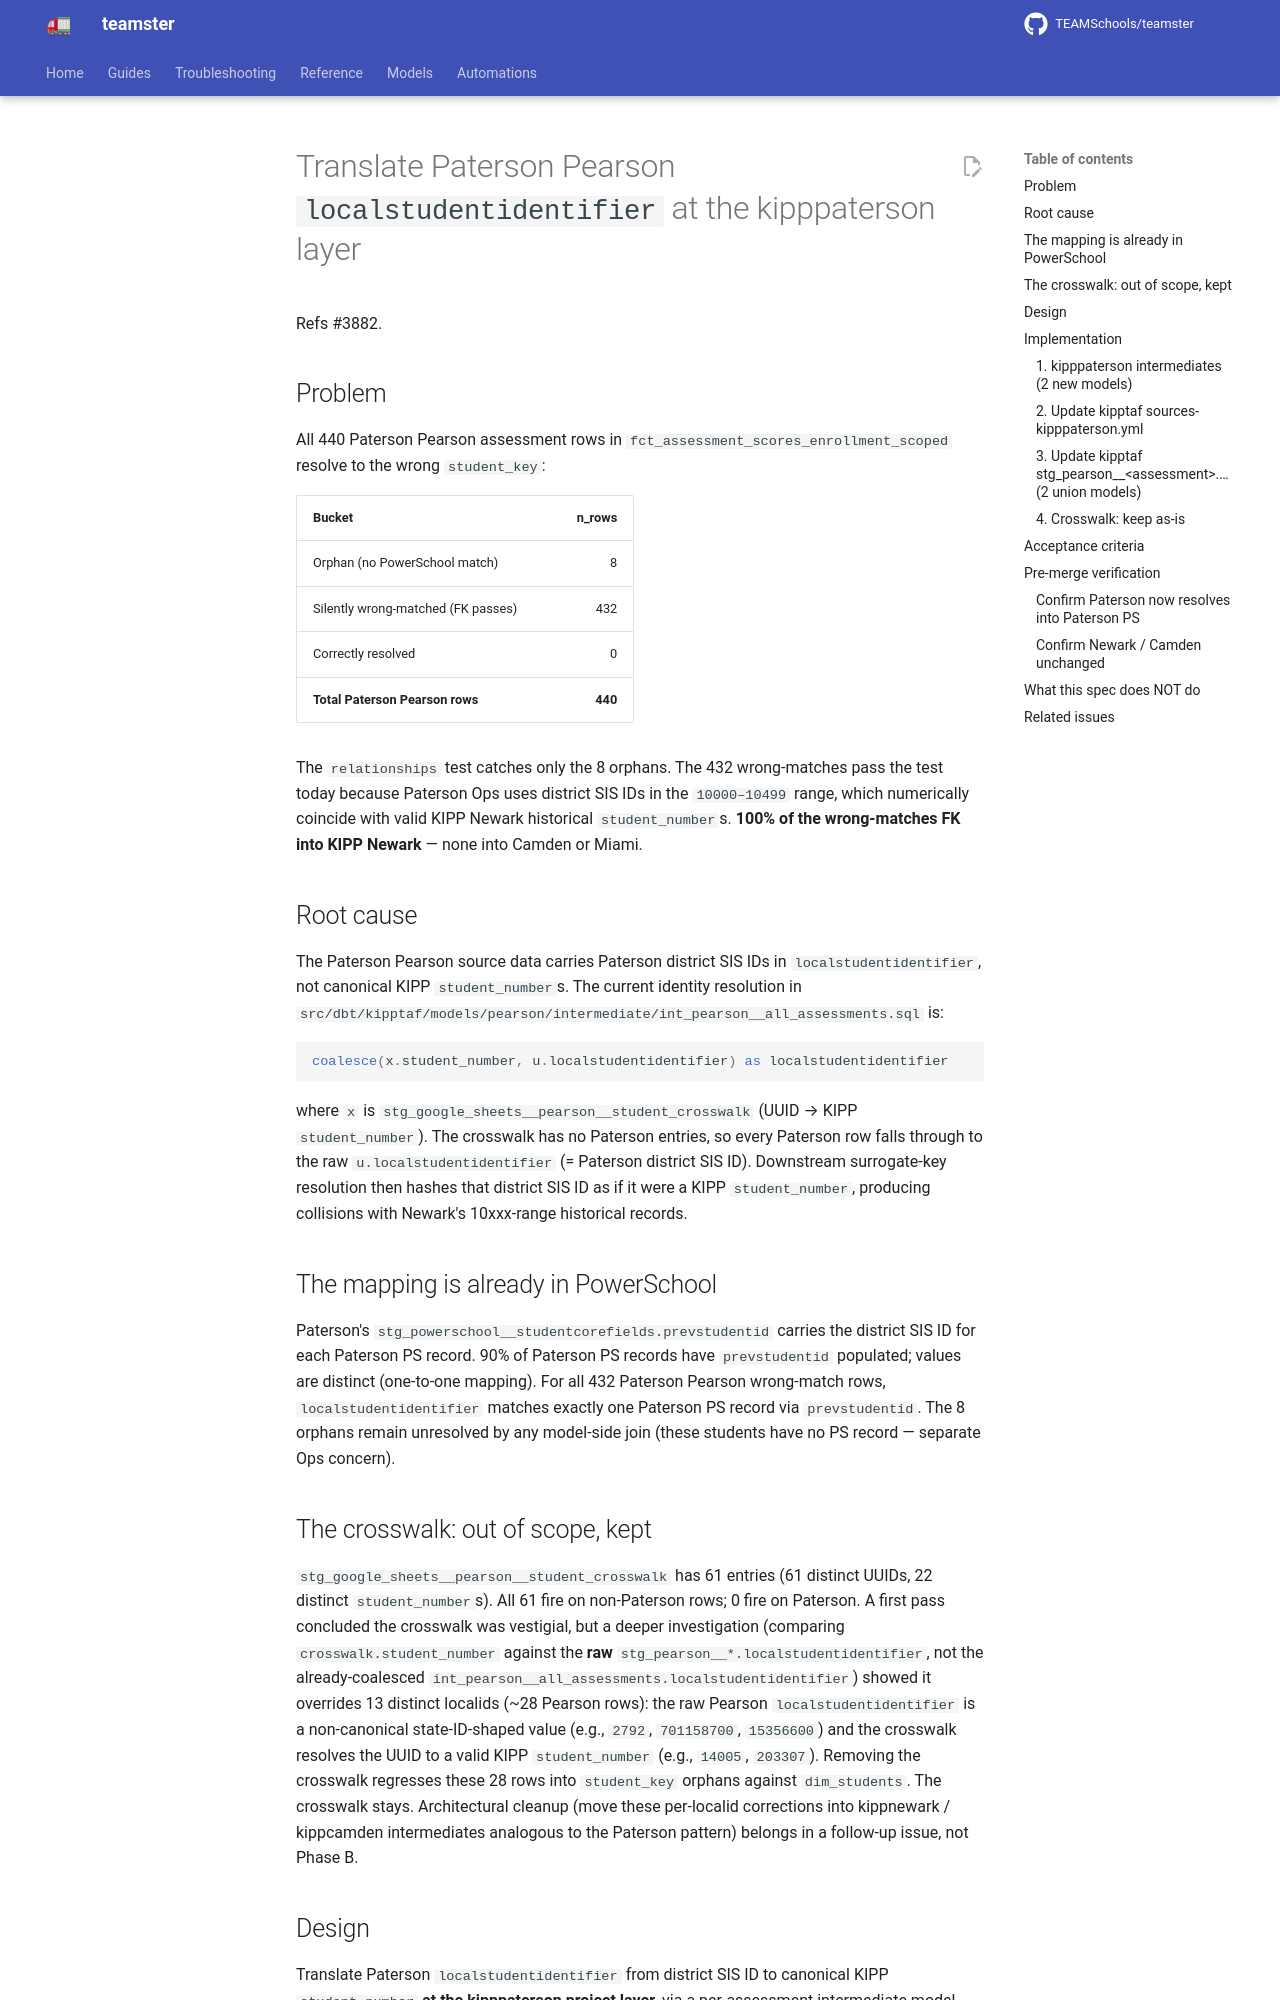

repository: TEAMSchools/teamster · page: superpowers/specs/2026-05-18-paterson-pearson-id-translation-design/index.html · generator: mkdocs

# Translate Paterson Pearson `localstudentidentifier` at the kipppaterson layer

Refs #3882.

## Problem

All 440 Paterson Pearson assessment rows in
`fct_assessment_scores_enrollment_scoped` resolve to the wrong `student_key`:

| Bucket                             |  n_rows |
| ---------------------------------- | ------: |
| Orphan (no PowerSchool match)      |       8 |
| Silently wrong-matched (FK passes) |     432 |
| Correctly resolved                 |       0 |
| **Total Paterson Pearson rows**    | **440** |

The `relationships` test catches only the 8 orphans. The 432 wrong-matches pass
the test today because Paterson Ops uses district SIS IDs in the `10000–10499`
range, which numerically coincide with valid KIPP Newark historical
`student_number`s. **100% of the wrong-matches FK into KIPP Newark** — none into
Camden or Miami.

## Root cause

The Paterson Pearson source data carries Paterson district SIS IDs in
`localstudentidentifier`, not canonical KIPP `student_number`s. The current
identity resolution in
`src/dbt/kipptaf/models/pearson/intermediate/int_pearson__all_assessments.sql`
is:

```sql
coalesce(x.student_number, u.localstudentidentifier) as localstudentidentifier
```

where `x` is `stg_google_sheets__pearson__student_crosswalk` (UUID → KIPP
`student_number`). The crosswalk has no Paterson entries, so every Paterson row
falls through to the raw `u.localstudentidentifier` (= Paterson district SIS
ID). Downstream surrogate-key resolution then hashes that district SIS ID as if
it were a KIPP `student_number`, producing collisions with Newark's 10xxx-range
historical records.

## The mapping is already in PowerSchool

Paterson's `stg_powerschool__studentcorefields.prevstudentid` carries the
district SIS ID for each Paterson PS record. 90% of Paterson PS records have
`prevstudentid` populated; values are distinct (one-to-one mapping). For all 432
Paterson Pearson wrong-match rows, `localstudentidentifier` matches exactly one
Paterson PS record via `prevstudentid`. The 8 orphans remain unresolved by any
model-side join (these students have no PS record — separate Ops concern).

## The crosswalk: out of scope, kept

`stg_google_sheets__pearson__student_crosswalk` has 61 entries (61 distinct
UUIDs, 22 distinct `student_number`s). All 61 fire on non-Paterson rows; 0 fire
on Paterson. A first pass concluded the crosswalk was vestigial, but a deeper
investigation (comparing `crosswalk.student_number` against the **raw**
`stg_pearson__*.localstudentidentifier`, not the already-coalesced
`int_pearson__all_assessments.localstudentidentifier`) showed it overrides 13
distinct localids (~28 Pearson rows): the raw Pearson `localstudentidentifier`
is a non-canonical state-ID-shaped value (e.g., `2792`, `701158700`, `15356600`)
and the crosswalk resolves the UUID to a valid KIPP `student_number` (e.g.,
`14005`, `203307`). Removing the crosswalk regresses these 28 rows into
`student_key` orphans against `dim_students`. The crosswalk stays. Architectural
cleanup (move these per-localid corrections into kippnewark / kippcamden
intermediates analogous to the Paterson pattern) belongs in a follow-up issue,
not Phase B.
